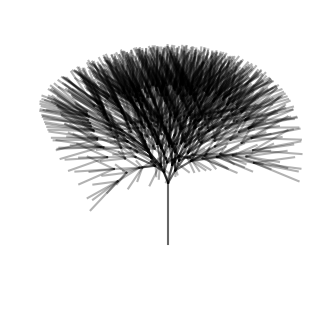

Write the Python code that produced this figure.
import matplotlib.pyplot as plt
import numpy as np
import string

def lSystem(s, rule, iterations):
    for _ in range(iterations):
        s = ''.join([rule.get(c) or c for c in s])
    return s

def axis_equal_3d(ax):
    a = np.array([getattr(ax, f"get_{dim}lim")() for dim in "xyz"])
    rng = max(abs(a[:,1] - a[:,0])) * 0.3
    mid_x, mid_y, mid_z = np.mean(a, axis=1)
    ax.set_xlim(mid_x - rng, mid_x + rng)
    ax.set_ylim(mid_y - rng, mid_y + rng)
    ax.set_zlim(mid_z - rng, mid_z + rng)

def rotate_x(vec, angle):
	rad = np.radians(angle)
	mtr = [[1, 0, 0], [0, np.cos(rad), -np.sin(rad)], [0, np.sin(rad), np.cos(rad)]]
	return np.dot(mtr, vec)

def rotate_y(vec, angle):
	rad = np.radians(angle)
	mtr = [[np.cos(rad), 0, -np.sin(rad)], [0, 1, 0], [np.sin(rad), 0, np.cos(rad)]]
	return np.dot(mtr, vec)

def plot3d(s, angle, alpha=1, colors={}):
    fig = plt.figure(figsize=(4,4))
    ax = fig.add_subplot(111, projection='3d')
    ax.axis("off")
    color = "k"
    pos = np.zeros(3, dtype=np.float64)
    direction = np.array([0, 0, 1.])
    stack = []
    for i, c in enumerate(s):
        if i == 1:
            direction = direction * 5
        if i == 2:
            direction = direction / 5
        if c in string.ascii_uppercase:
            new_pos = pos + direction
            ax.plot([pos[0], new_pos[0]], [pos[1], new_pos[1]], [pos[2], new_pos[2]], c=color)
            pos = new_pos
        elif c == "+":
            direction = rotate_x(direction, angle)
        elif c == "-":
            direction = rotate_x(direction, -angle)
        elif c == "&":
            direction = rotate_y(direction, angle)
        elif c == "^":
            direction = rotate_y(direction, -angle)
        elif c == "/":
            direction = direction * alpha
        elif c == "*":
            direction = direction / alpha
        elif c == "[":
            stack.append((pos, direction))
        elif c == "]":
            pos, direction = stack.pop()
        elif c in colors:
            color = colors[c]

    return ax

if __name__ == "__main__":
    
    axiom = "X"
    length = 10
    angle = 20
    iterations = 5
    rule = {
        "X": "gF/[+X][-X][&X]^X*",
        "g": "k"
    }
    s = lSystem(axiom, rule, iterations)
    ax = plot3d(s, angle, alpha=1.2, colors={"g": (0,0,0,0.3), "k": (0,0,0,0.6)})
    axis_equal_3d(ax)

    plt.show()

    # ax.set_xlabel("X")
    # ax.set_ylabel("Y")
    # ax.set_zlabel("Z")
    # X = np.random.rand(100)*10+5
    # Y = np.random.rand(100)*5+2.5
    # Z = np.random.rand(100)*50+25

    # ax.scatter(X,Y,Z)